9-way image classification set "Lemon_Dataset" from GitHub (pearlispearl/DeepLearning-Group2-LemonLeafDisease); label vocabulary: anthracnose, bacterial blight, citrus canker, curl virus, deficiency leaf, dry leaf, healthy leaf, sooty mould, spider mites.

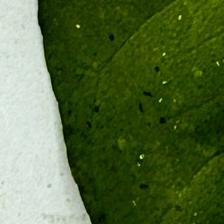
Label: sooty mould

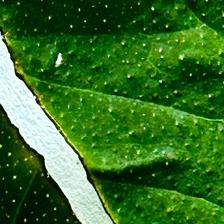
Label: deficiency leaf

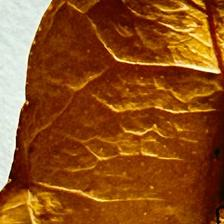
Label: dry leaf

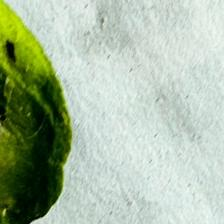
Label: spider mites

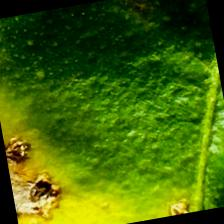
Label: citrus canker

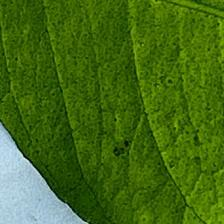
Label: anthracnose
